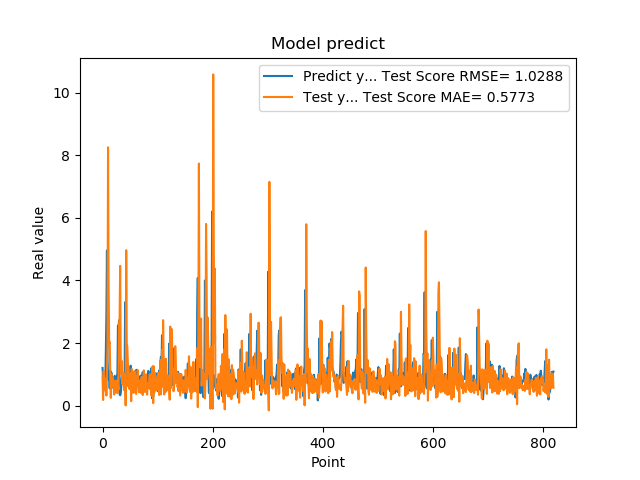

Data behind this chart, as committed beside it:
1.201630949974060059e+00, 9.329225099838404089e-01
8.802530169486999512e-01, 1.767584436826377114e-01
8.531429767608642578e-01, 1.107116760831542202e+00
7.591750025749206543e-01, 9.245415313990223982e-01
1.005007982254028320e+00, 7.005382521478544788e-01
7.687720060348510742e-01, 4.707538219445082661e-01
1.740013241767883301e+00, 8.429893051000399984e-01
2.913533687591552734e+00, 3.191902878942041166e-01
4.963075160980224609e+00, 1.126376023491526990e+00
1.471215128898620605e+00, 1.925381395928448702e+00
1.000648975372314453e+00, 8.261652665805936380e+00
8.220189809799194336e-01, 3.955916770288917750e+00
9.362199902534482643e-01, 1.987089967600781604e+00
5.486897230148315430e-01, 2.037483422966788194e+00
1.111255049705505371e+00, 1.012449659898419840e+00
7.148039937019348145e-01, 2.440723742511815841e-01
1.052167057991027832e+00, 1.013041544112913028e+00
8.955980539321898304e-01, 6.032673230618385007e-01
7.769405245780944824e-01, 8.421905141758161406e-01
5.699509978294372559e-01, 8.551040716888033133e-01
8.244060277938842773e-01, 7.309979587144478375e-01
5.800840258598327637e-01, 3.514829421203001236e-01
9.488009810447691761e-01, 7.738888673069214130e-01
7.918390035629272461e-01, 4.127979970030459800e-01
6.937990188598632812e-01, 7.957669376987425158e-01
6.834830045700073242e-01, 7.922459333138791582e-01
9.433320164680479847e-01, 5.621601232992330388e-01
1.032713770866394043e+00, 3.920391311172218285e-01
2.556216001510620117e+00, 6.821911364374231290e-01
2.464895963668823242e+00, 5.089850388199255171e-01
2.728049993515014204e+00, 2.616487939771297899e+00
3.558506965637206476e-01, 2.790093398499355448e+00
3.262020051479339600e-01, 4.466987327521685813e+00
3.781589865684509277e-01, 1.594685936171555296e+00
6.306380033493041992e-01, 9.921732490763079948e-01
8.854129910469055176e-01, 1.423326538232411842e+00
9.743152856826782227e-01, 6.871045487082255709e-01
7.307389974594116211e-01, 9.107109255139245185e-01
9.521890282630921520e-01, 1.042712668249148988e+00
1.011654973030090332e+00, 4.934409460896562183e-01
7.643579840660095215e-01, 6.137410696920367892e-01
3.306220054626464844e+00, 9.484642242262043554e-01
7.543110251426696777e-01, 2.630068195694394012e-03
1.409499049186706321e+00, 4.969583193654924180e+00
6.401469707489013672e-01, 1.990629686214304694e+00
8.640019893646240234e-01, 1.884764786175326057e+00
8.469420075416564941e-01, 1.345767758089771782e+00
7.976629734039306641e-01, 6.087772647172557949e-01
9.555831551551821068e-01, 8.488358057846647764e-01
9.546210169792175293e-01, 5.244901548539375735e-01
5.251880288124084473e-01, 6.799188922353713860e-01
1.275226235389709695e+00, 1.035385701654930823e+00
8.355640172958374023e-01, 1.400395289500171170e-01
7.640249729156494141e-01, 1.170584597216375311e+00
4.752210080623626154e-01, 9.901412650702559048e-01
7.414129972457885742e-01, 8.345875760651471076e-01
1.069700956344604492e+00, 4.050475934688551605e-01
7.892770171165466309e-01, 4.278728105829373574e-01
6.914690136909484863e-01, 1.099579171688338963e+00
7.093830108642578125e-01, 8.398033273660644449e-01
1.115731000900268555e+00, 5.045156862592938829e-01
... 759 more rows
